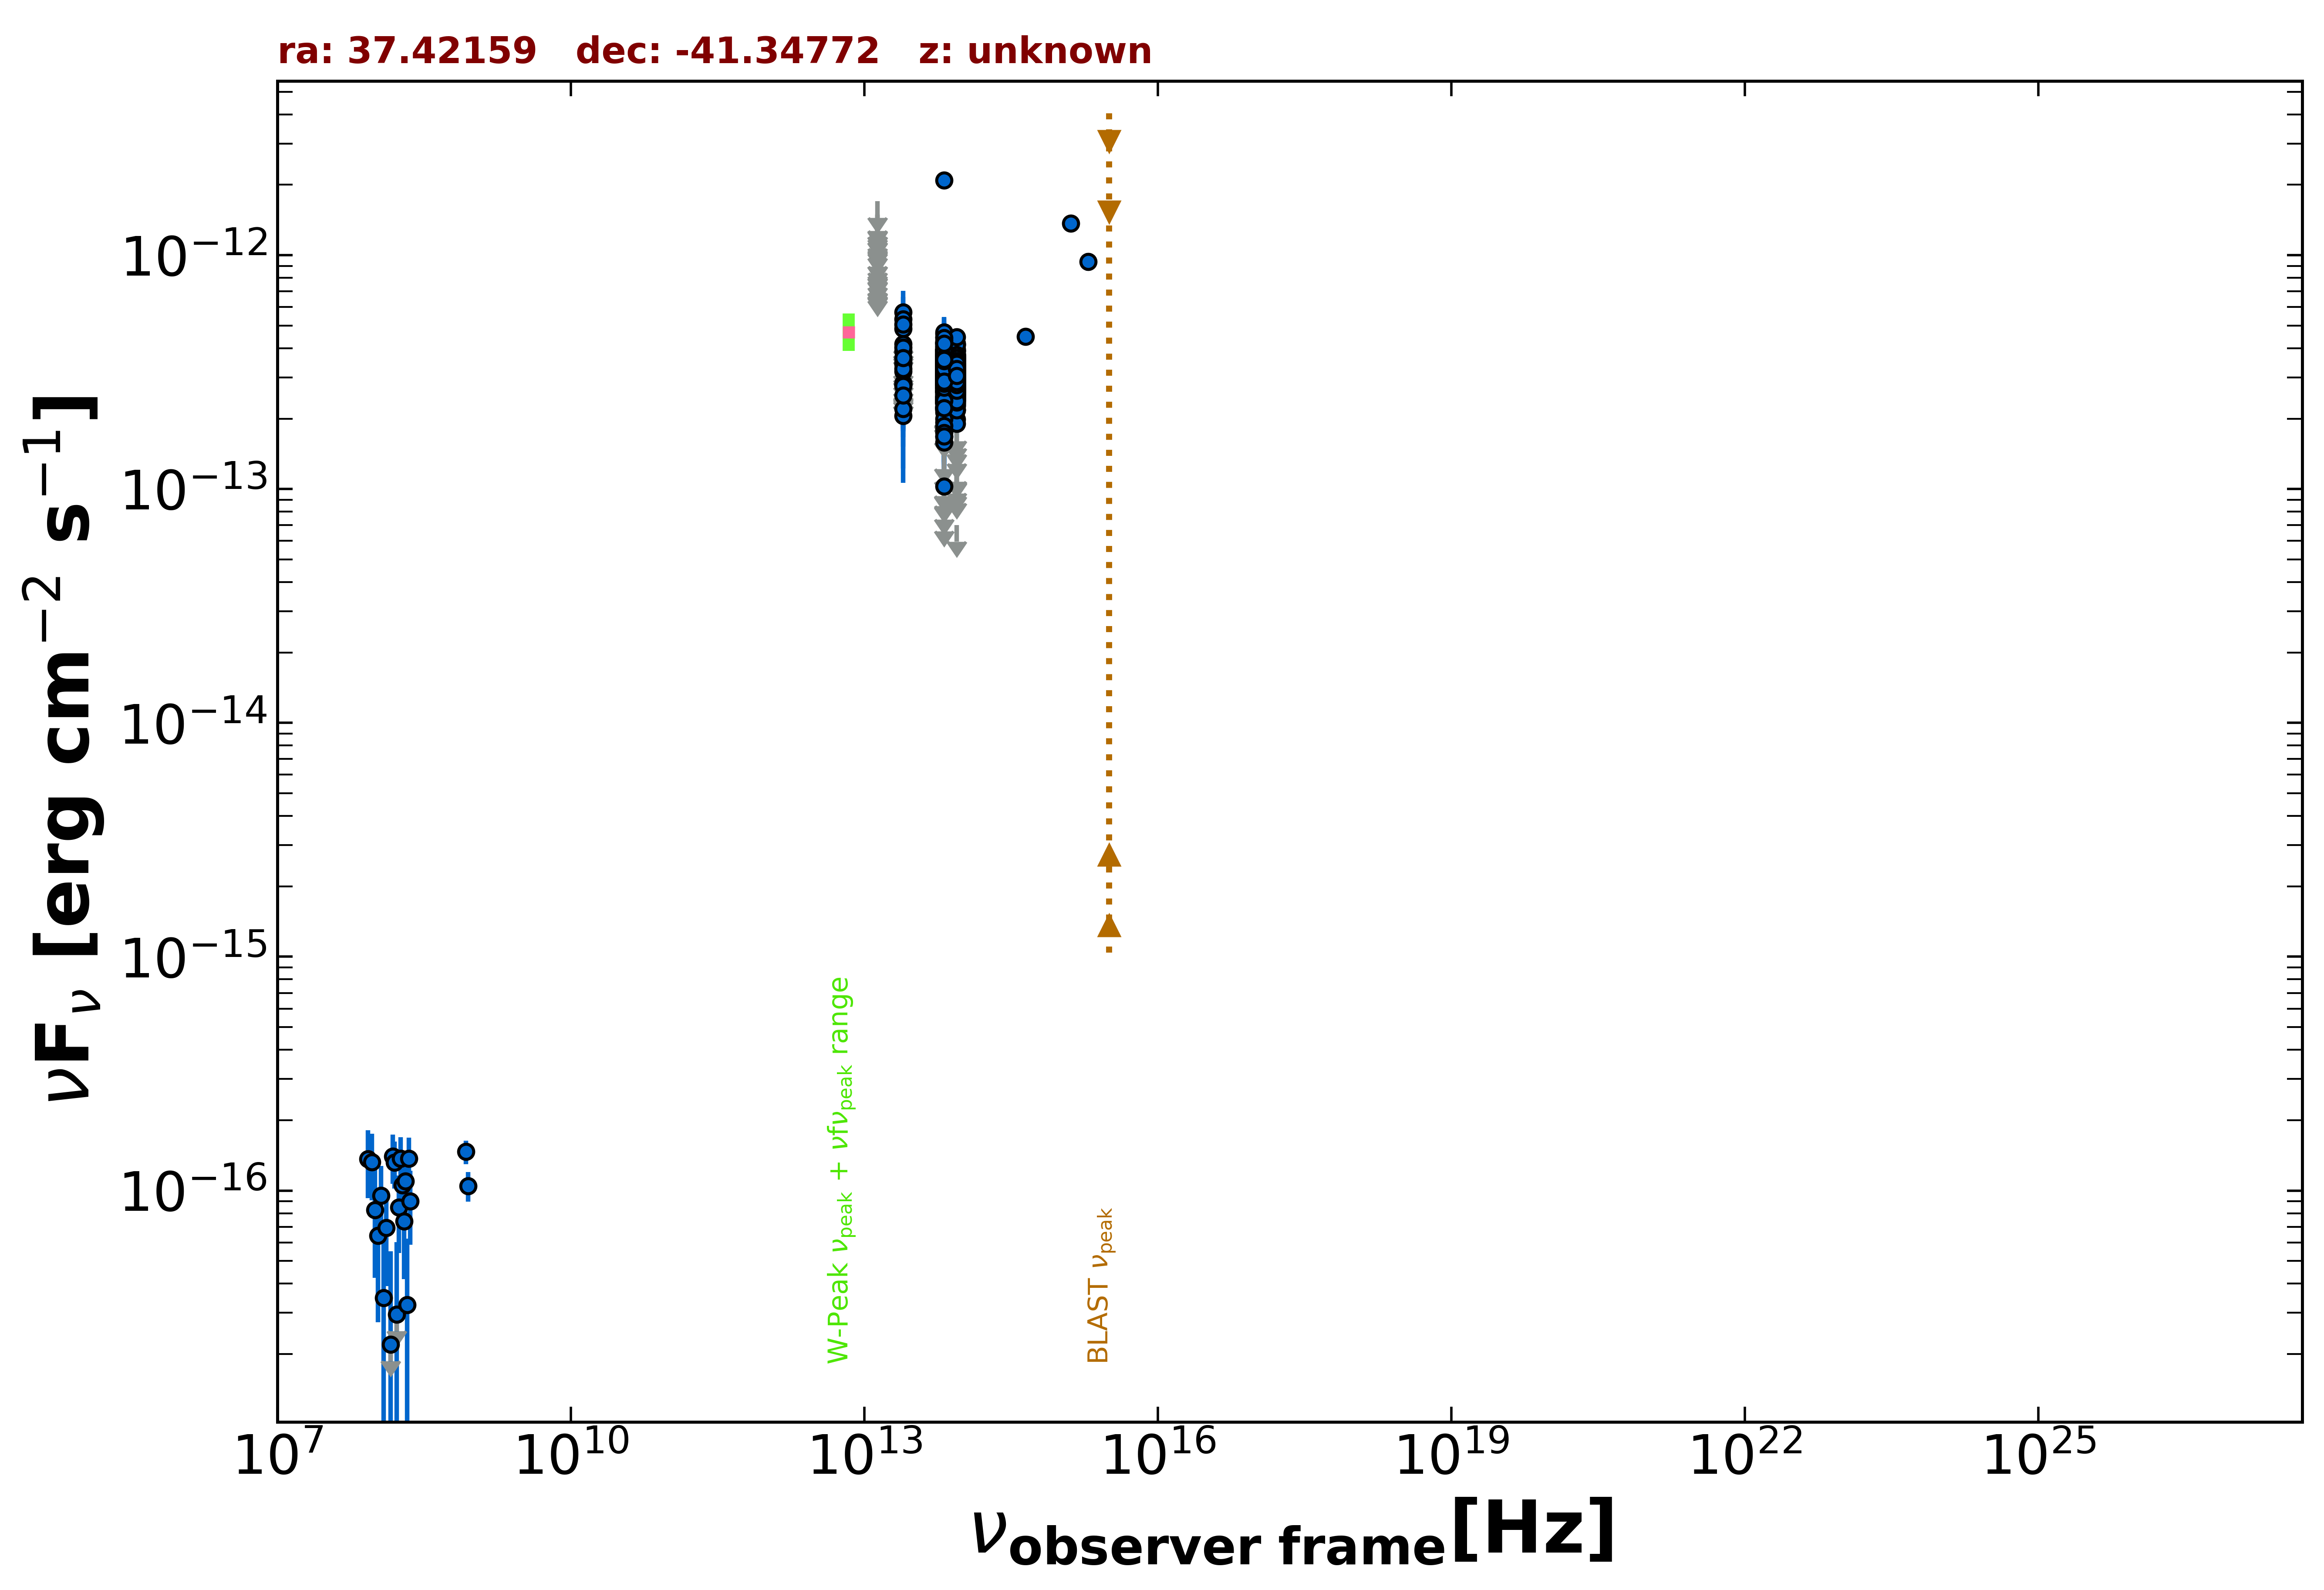

The table this chart was drawn from, first rows:
freq., flux, err_flux, MJD_start, MJD_end, flag, catalog, reference
8.870e+08, 1.047e-16, 1.505e-17, 55000, 55000, , RACS, Hale et al. 2021  PASA  38  e058
8.430e+08, 1.467e-16, 1.685e-17, 55000, 55000, , SUMSS, Manch et al. 2003  MNRAS  342  1117
8.817e+13, 2.866e-13, 2.300e-15, 55000, 55000, , UNWISE, Schlafly et al. 2019  ApJS  240  30
6.517e+13, 3.258e-13, 3.400e-15, 55000, 55000, , UNWISE, Schlafly et al. 2019  ApJS  240  30
8.817e+13, 3.364e-13, 9.600e-15, 55000, 55000, , WISE, Wright et al. 2010  AJ  140  1868
6.517e+13, 3.550e-13, 1.080e-14, 55000, 55000, , WISE, Wright et al. 2010  AJ  140  1868
2.498e+13, 2.839e-13, 3.175e-14, 55000, 55000, , WISE, Wright et al. 2010  AJ  140  1868
1.363e+13, 3.093e-13, 1.226e-13, 55000, 55000, , WISE, Wright et al. 2010  AJ  140  1868
8.817e+13, 3.091e-13, 2.390e-14, 57020, 57020, , NEOWISE, Mainzer et al. 2014  ApJ  792  30
6.517e+13, 3.932e-13, 3.700e-14, 57020, 57020, , NEOWISE, Mainzer et al. 2014  ApJ  792  30
8.817e+13, 3.201e-13, 2.450e-14, 57385, 57385, , NEOWISE, Mainzer et al. 2014  ApJ  792  30
6.517e+13, 2.846e-13, 3.760e-14, 57385, 57385, , NEOWISE, Mainzer et al. 2014  ApJ  792  30
8.817e+13, 2.689e-13, 3.375e-14, 57385, 57385, , NEOWISE, Mainzer et al. 2014  ApJ  792  30
6.517e+13, 3.064e-13, 3.905e-14, 57385, 57385, , NEOWISE, Mainzer et al. 2014  ApJ  792  30
8.817e+13, 3.278e-13, 2.720e-14, 57385, 57385, , NEOWISE, Mainzer et al. 2014  ApJ  792  30
6.517e+13, 3.262e-13, 5.160e-14, 57385, 57385, , NEOWISE, Mainzer et al. 2014  ApJ  792  30
8.817e+13, 3.248e-13, 2.455e-14, 57386, 57386, , NEOWISE, Mainzer et al. 2014  ApJ  792  30
6.517e+13, 3.274e-13, 3.295e-14, 57386, 57386, , NEOWISE, Mainzer et al. 2014  ApJ  792  30
8.817e+13, 2.890e-13, 3.015e-14, 57385, 57385, , NEOWISE, Mainzer et al. 2014  ApJ  792  30
6.517e+13, 2.804e-13, 3.445e-14, 57385, 57385, , NEOWISE, Mainzer et al. 2014  ApJ  792  30
8.817e+13, 3.985e-13, 3.455e-14, 57385, 57385, , NEOWISE, Mainzer et al. 2014  ApJ  792  30
6.517e+13, 2.851e-13, 3.925e-14, 57385, 57385, , NEOWISE, Mainzer et al. 2014  ApJ  792  30
8.817e+13, 2.845e-13, 2.280e-14, 57386, 57386, , NEOWISE, Mainzer et al. 2014  ApJ  792  30
6.517e+13, 3.489e-13, 4.090e-14, 57386, 57386, , NEOWISE, Mainzer et al. 2014  ApJ  792  30
8.817e+13, 2.660e-13, 2.575e-14, 57385, 57385, , NEOWISE, Mainzer et al. 2014  ApJ  792  30
6.517e+13, 3.378e-13, 3.210e-14, 57385, 57385, , NEOWISE, Mainzer et al. 2014  ApJ  792  30
8.817e+13, 2.906e-13, 2.355e-14, 57385, 57385, , NEOWISE, Mainzer et al. 2014  ApJ  792  30
6.517e+13, 3.829e-13, 3.640e-14, 57385, 57385, , NEOWISE, Mainzer et al. 2014  ApJ  792  30
8.817e+13, 2.819e-13, 2.290e-14, 57385, 57385, , NEOWISE, Mainzer et al. 2014  ApJ  792  30
6.517e+13, 3.954e-13, 5.330e-14, 57385, 57385, , NEOWISE, Mainzer et al. 2014  ApJ  792  30
8.817e+13, 3.137e-13, 2.690e-14, 57385, 57385, , NEOWISE, Mainzer et al. 2014  ApJ  792  30
6.517e+13, 3.182e-13, 4.055e-14, 57385, 57385, , NEOWISE, Mainzer et al. 2014  ApJ  792  30
8.817e+13, 3.105e-13, 2.260e-14, 57385, 57385, , NEOWISE, Mainzer et al. 2014  ApJ  792  30
6.517e+13, 3.167e-13, 3.450e-14, 57385, 57385, , NEOWISE, Mainzer et al. 2014  ApJ  792  30
8.817e+13, 2.519e-13, 2.955e-14, 57385, 57385, , NEOWISE, Mainzer et al. 2014  ApJ  792  30
6.517e+13, 3.196e-13, 4.195e-14, 57385, 57385, , NEOWISE, Mainzer et al. 2014  ApJ  792  30
8.817e+13, 2.982e-13, 3.085e-14, 57385, 57385, , NEOWISE, Mainzer et al. 2014  ApJ  792  30
6.517e+13, 3.179e-13, 3.580e-14, 57385, 57385, , NEOWISE, Mainzer et al. 2014  ApJ  792  30
8.817e+13, 3.414e-13, 2.455e-14, 57385, 57385, , NEOWISE, Mainzer et al. 2014  ApJ  792  30
6.517e+13, 3.089e-13, 4.220e-14, 57385, 57385, , NEOWISE, Mainzer et al. 2014  ApJ  792  30
8.817e+13, 3.074e-13, 2.495e-14, 57385, 57385, , NEOWISE, Mainzer et al. 2014  ApJ  792  30
6.517e+13, 2.615e-13, 3.185e-14, 57385, 57385, , NEOWISE, Mainzer et al. 2014  ApJ  792  30
8.817e+13, 2.827e-13, 2.265e-14, 57386, 57386, , NEOWISE, Mainzer et al. 2014  ApJ  792  30
6.517e+13, 3.247e-13, 3.385e-14, 57386, 57386, , NEOWISE, Mainzer et al. 2014  ApJ  792  30
8.817e+13, 3.207e-13, 2.930e-14, 57941, 57941, , NEOWISE, Mainzer et al. 2014  ApJ  792  30
6.517e+13, 2.615e-13, 3.405e-14, 57941, 57941, , NEOWISE, Mainzer et al. 2014  ApJ  792  30
8.817e+13, 3.417e-13, 4.355e-14, 57941, 57941, , NEOWISE, Mainzer et al. 2014  ApJ  792  30
6.517e+13, 2.953e-13, 3.875e-14, 57941, 57941, , NEOWISE, Mainzer et al. 2014  ApJ  792  30
8.817e+13, 3.380e-13, 3.495e-14, 57941, 57941, , NEOWISE, Mainzer et al. 2014  ApJ  792  30
6.517e+13, 1.677e-13, 4.420e-14, 57941, 57941, , NEOWISE, Mainzer et al. 2014  ApJ  792  30
8.817e+13, 3.433e-13, 3.575e-14, 56847, 56847, , NEOWISE, Mainzer et al. 2014  ApJ  792  30
6.517e+13, 7.781e-14, 0.000e+00, 56847, 56847, UL, NEOWISE, Mainzer et al. 2014  ApJ  792  30
8.817e+13, 2.895e-13, 2.725e-14, 56848, 56848, , NEOWISE, Mainzer et al. 2014  ApJ  792  30
6.517e+13, 3.537e-13, 6.225e-14, 56848, 56848, , NEOWISE, Mainzer et al. 2014  ApJ  792  30
8.817e+13, 3.678e-13, 2.645e-14, 56848, 56848, , NEOWISE, Mainzer et al. 2014  ApJ  792  30
6.517e+13, 3.158e-13, 3.555e-14, 56848, 56848, , NEOWISE, Mainzer et al. 2014  ApJ  792  30
8.817e+13, 3.111e-13, 2.465e-14, 56847, 56847, , NEOWISE, Mainzer et al. 2014  ApJ  792  30
6.517e+13, 3.560e-13, 3.910e-14, 56847, 56847, , NEOWISE, Mainzer et al. 2014  ApJ  792  30
8.817e+13, 3.312e-13, 2.320e-14, 56848, 56848, , NEOWISE, Mainzer et al. 2014  ApJ  792  30
6.517e+13, 3.815e-13, 3.730e-14, 56848, 56848, , NEOWISE, Mainzer et al. 2014  ApJ  792  30
... 823 more rows
